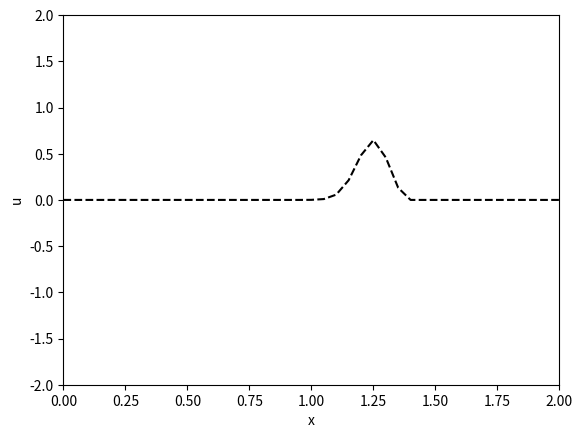

Python code for this plot:
import numpy as np
import matplotlib.pyplot as plt


plt.ion()  # Turn interactive mode on for plotting

# Grid parameters
nx = 41
nt = 6
sigma = 0.8  # (adim)
c = 1
dx = 0.05

# CFL condition
dt = sigma * dx / c

x = np.arange(0, 2 + dx, dx)
u = np.zeros(nx)
un = np.zeros(nx)
uzero = np.zeros(nx)

# Inital condition (witch hat)
for i in range(nx):
    if 0.9 <= x[i] and x[i] <= 1:
        u[i] = 10 * (x[i] - 0.9)
    if 1.0 <= x[i] and x[i] <= 1.1:
        u[i] = 10 * (1.1 - x[i])

uzero = u.copy()

# Plotting setup
plt.figure()
line, = plt.plot(x, uzero, 'k--')
plt.axis([0, 2, -2, 2])
plt.xlabel('x')
plt.ylabel('u')

for it in range(nt):
    un = u.copy()

    for i in range(1, nx - 1):
        # Maintainig always the same boundary condition (see range())
        # Uncomment as necessary:

        # BD in x
        u[i] = un[i] - c * dt / dx * (un[i] - un[i - 1])

        # CD in x:
#        u[i] = un[i] - c * dt / dx * (un[i + 1] - un[i - 1])

        line.set_ydata(u)

        plt.draw()

        plt.pause(0.05)
